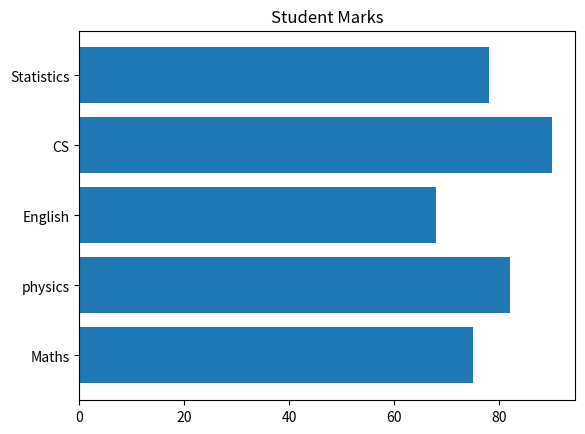

This figure's Python source:
import numpy as np
import matplotlib.pyplot as plt
Subjects = np.array(["Maths" , "physics" , "English" , "CS" , "Statistics"])
marks = np.array([75, 82, 68, 90, 78])
plt.barh(Subjects , marks)
plt.title("Student Marks")
plt.show()
